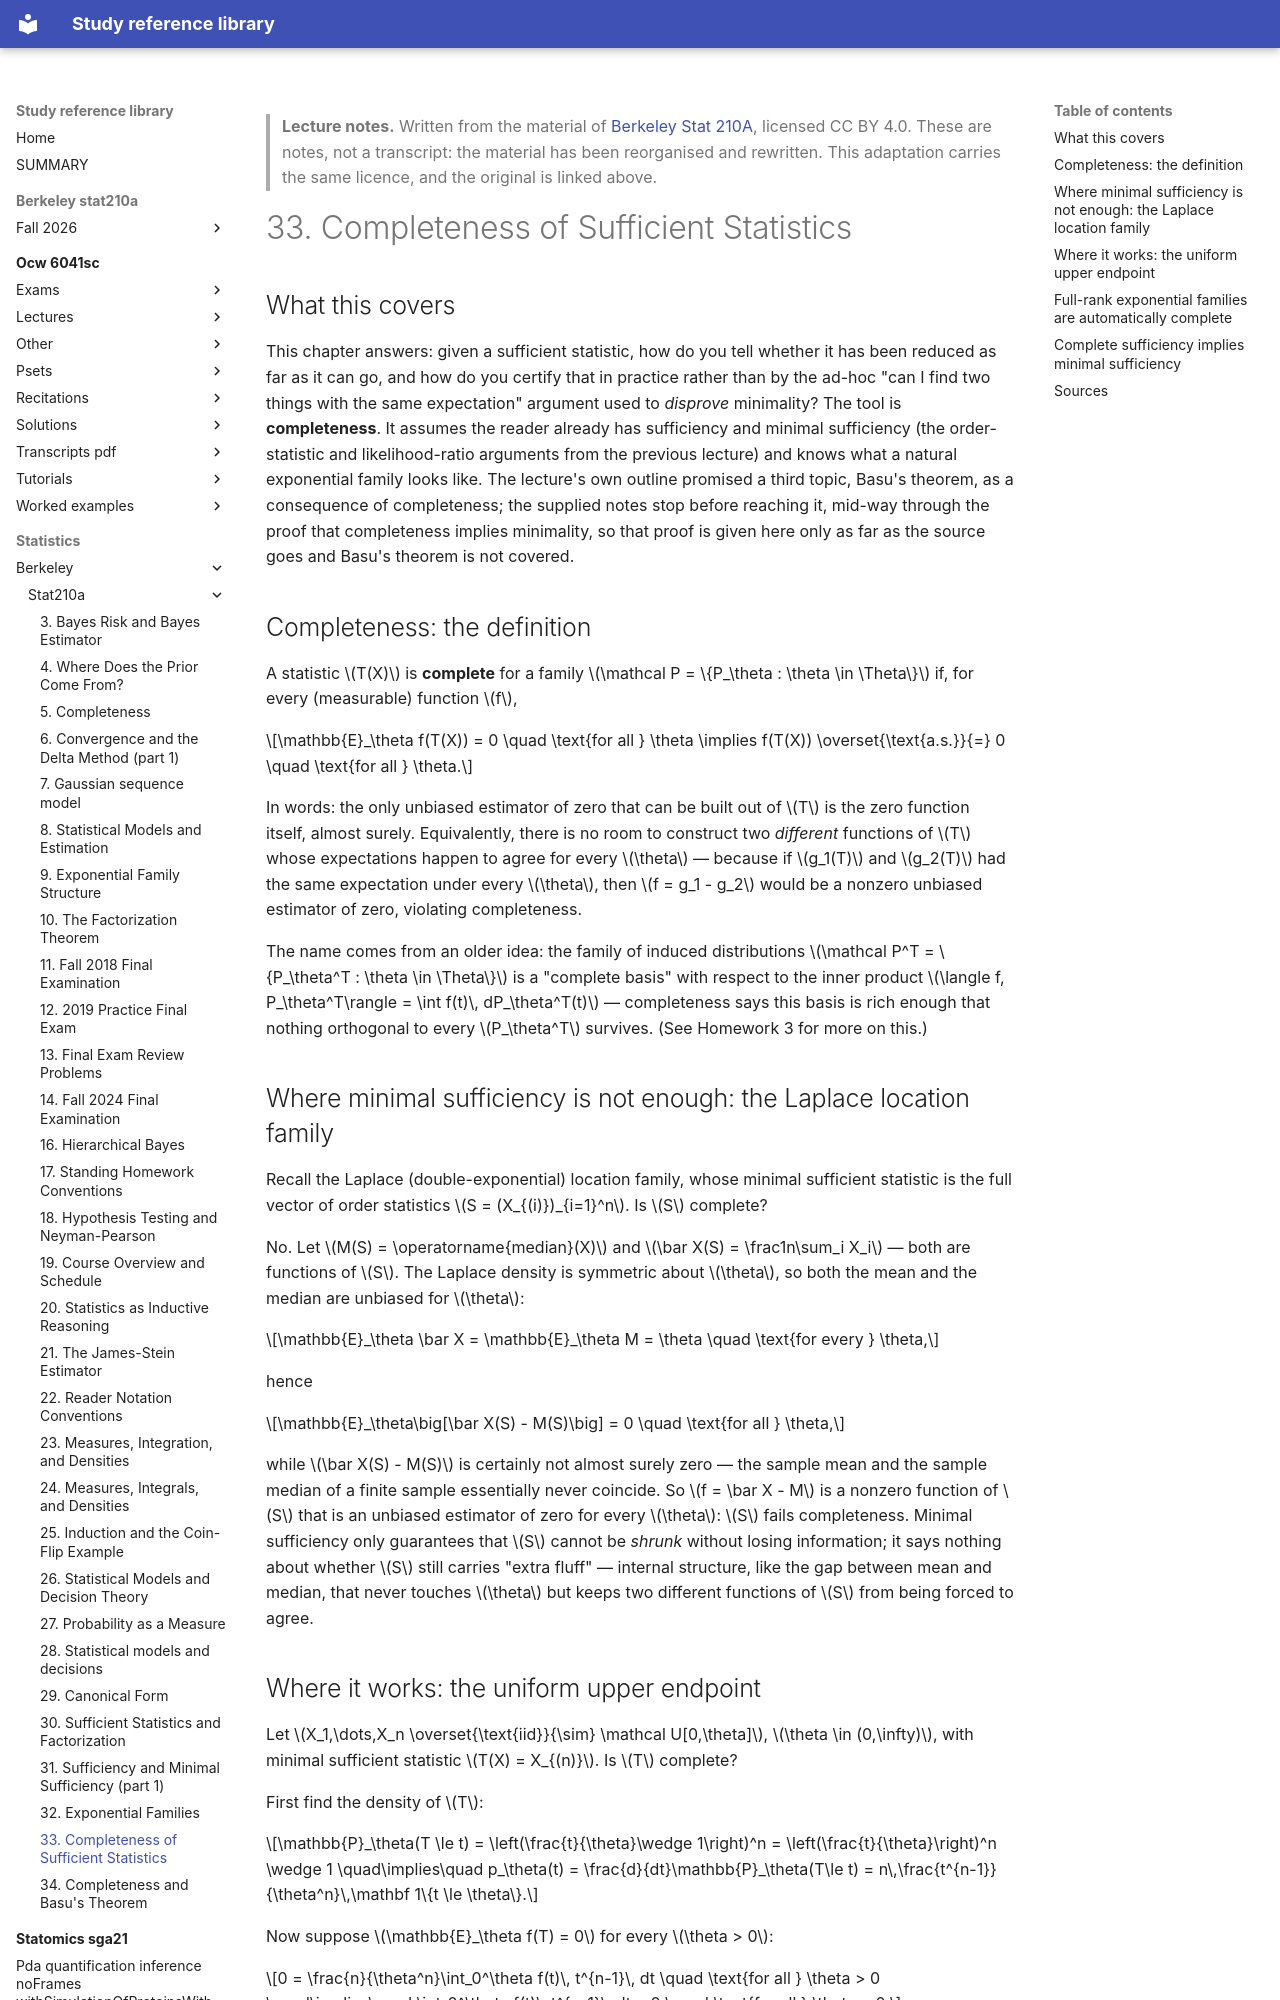

repository: Claptar/knowledge-base-library · page: statistics/berkeley/stat210a/33-completeness-of-sufficient-statistics/index.html · generator: mkdocs

---
title: "33. Completeness of Sufficient Statistics"
course: "Berkeley Stat 210A"
chapter: 33
source: "https://github.com/berkeley-stat210a"
licence: "CC BY 4.0"
written: "2026-09-20"
---

> **Lecture notes.** Written from the material of [Berkeley Stat 210A](https://github.com/berkeley-stat210a), licensed CC BY 4.0. These are notes, not a transcript: the material has been reorganised and rewritten. This adaptation carries the same licence, and the original is linked above.

# 33. Completeness of Sufficient Statistics

## What this covers

This chapter answers: given a sufficient statistic, how do you tell whether it has been reduced
as far as it can go, and how do you certify that in practice rather than by the ad-hoc
"can I find two things with the same expectation" argument used to *disprove* minimality? The
tool is **completeness**. It assumes the reader already has sufficiency and minimal sufficiency
(the order-statistic and likelihood-ratio arguments from the previous lecture) and knows what a
natural exponential family looks like. The lecture's own outline promised a third topic, Basu's
theorem, as a consequence of completeness; the supplied notes stop before reaching it, mid-way
through the proof that completeness implies minimality, so that proof is given here only as far
as the source goes and Basu's theorem is not covered.

## Completeness: the definition

A statistic $T(X)$ is **complete** for a family $\mathcal P = \{P_\theta : \theta \in \Theta\}$ if,
for every (measurable) function $f$,

$$\mathbb{E}_\theta f(T(X)) = 0 \quad \text{for all } \theta \implies f(T(X)) \overset{\text{a.s.}}{=} 0 \quad \text{for all } \theta.$$

In words: the only unbiased estimator of zero that can be built out of $T$ is the zero function
itself, almost surely. Equivalently, there is no room to construct two *different* functions of
$T$ whose expectations happen to agree for every $\theta$ — because if $g_1(T)$ and $g_2(T)$ had
the same expectation under every $\theta$, then $f = g_1 - g_2$ would be a nonzero unbiased
estimator of zero, violating completeness.

The name comes from an older idea: the family of induced distributions
$\mathcal P^T = \{P_\theta^T : \theta \in \Theta\}$ is a "complete basis" with respect to the
inner product $\langle f, P_\theta^T\rangle = \int f(t)\, dP_\theta^T(t)$ — completeness says
this basis is rich enough that nothing orthogonal to every $P_\theta^T$ survives. (See Homework 3
for more on this.)

## Where minimal sufficiency is not enough: the Laplace location family

Recall the Laplace (double-exponential) location family, whose minimal sufficient statistic is
the full vector of order statistics $S = (X_{(i)})_{i=1}^n$. Is $S$ complete?

No. Let $M(S) = \operatorname{median}(X)$ and $\bar X(S) = \frac1n\sum_i X_i$ — both are functions
of $S$. The Laplace density is symmetric about $\theta$, so both the mean and the median are
unbiased for $\theta$:

$$\mathbb{E}_\theta \bar X = \mathbb{E}_\theta M = \theta \quad \text{for every } \theta,$$

hence

$$\mathbb{E}_\theta\big[\bar X(S) - M(S)\big] = 0 \quad \text{for all } \theta,$$

while $\bar X(S) - M(S)$ is certainly not almost surely zero — the sample mean and the sample
median of a finite sample essentially never coincide. So $f = \bar X - M$ is a nonzero function of
$S$ that is an unbiased estimator of zero for every $\theta$: $S$ fails completeness. Minimal
sufficiency only guarantees that $S$ cannot be *shrunk* without losing information; it says
nothing about whether $S$ still carries "extra fluff" — internal structure, like the gap between
mean and median, that never touches $\theta$ but keeps two different functions of $S$ from being
forced to agree.
